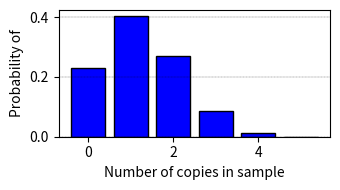

Here is the Python script that generated this plot: (Note: this script raises an exception after producing the figure.)
from scipy.stats import hypergeom
import matplotlib.pyplot as plt
import pandas as pd
import time


def float_to_string(num):
    """
    Convert a float number to a string, replacing the decimal point with the word "point". This simplifies
    automatically generating file names for the figures

    Parameters:
    num (float): The float number to convert.

    Returns:
    str: The converted string.
    """
    # Check if the number is an integer
    if num.is_integer():
        return str(int(num))

    # Split the float into its integer and decimal parts
    integer, decimal = str(num).split('.')

    # Return a string with the word "point" in between
    return integer + " point " + decimal


def hypergeom_graph(n, m, x):
    """ Calculates the distribituion of the number of mutations per DNA
    molecule for a give mutation rate

    Parameters
    ----------
    n : population size
    m : number of draws
    x : number of objects in the successful population

    Returns
    -------
    Graph containing a hypergeometric distribution with the given parameters

    """

    # Time the function
    start_time = time.time()

    # defining list of x values, nucleotides 1 to n
    x_values = list(range(x+1))
    # The probability of having i number of mutations per molecule
    dist = [hypergeom.pmf(i, n, m, x) for i in x_values]
    # Choosing a size for the graph
    plt.figure(figsize=(3.5, 2))
    # X-axis is the r_values, while y axis is their probabilities
    plt.bar(x_values, dist,
            align='center', edgecolor='black', color='blue')
    plt.xlabel('Number of copies in sample')
    plt.ylabel('Probability of')
    plt.grid(color='black', linestyle='--', linewidth=0.2, axis="y")
    # title = ('Mut dist at ' + str(100*p) + '% mut rate for ' + str(n) + " nt long seq")
    # plt.title(title)
    plt.tight_layout()
    # Save the file with the following name. The float_to_string function gets rides of decimals in the filename.
    filename = ('Probability of Number of copies in sample for n='
                + float_to_string(n) + ' m=' + float_to_string(m) + ' x=' + float_to_string(x))
    plt.savefig(filename, dpi=400, transparent=True, bbox_inches='tight')

    end_time = time.time()

    # total time taken
    print("Execution time of the program is", end_time - start_time, "sec.")

    # Saves the calculated distribution into a .csv file with the same filename as the plot
    table = pd.DataFrame(list(zip(x_values, dist)),
                         columns=['Copies', 'Probability'])

    table.to_csv(filename + '.csv', index=False)

hypergeom_graph(100, 25, 5)
